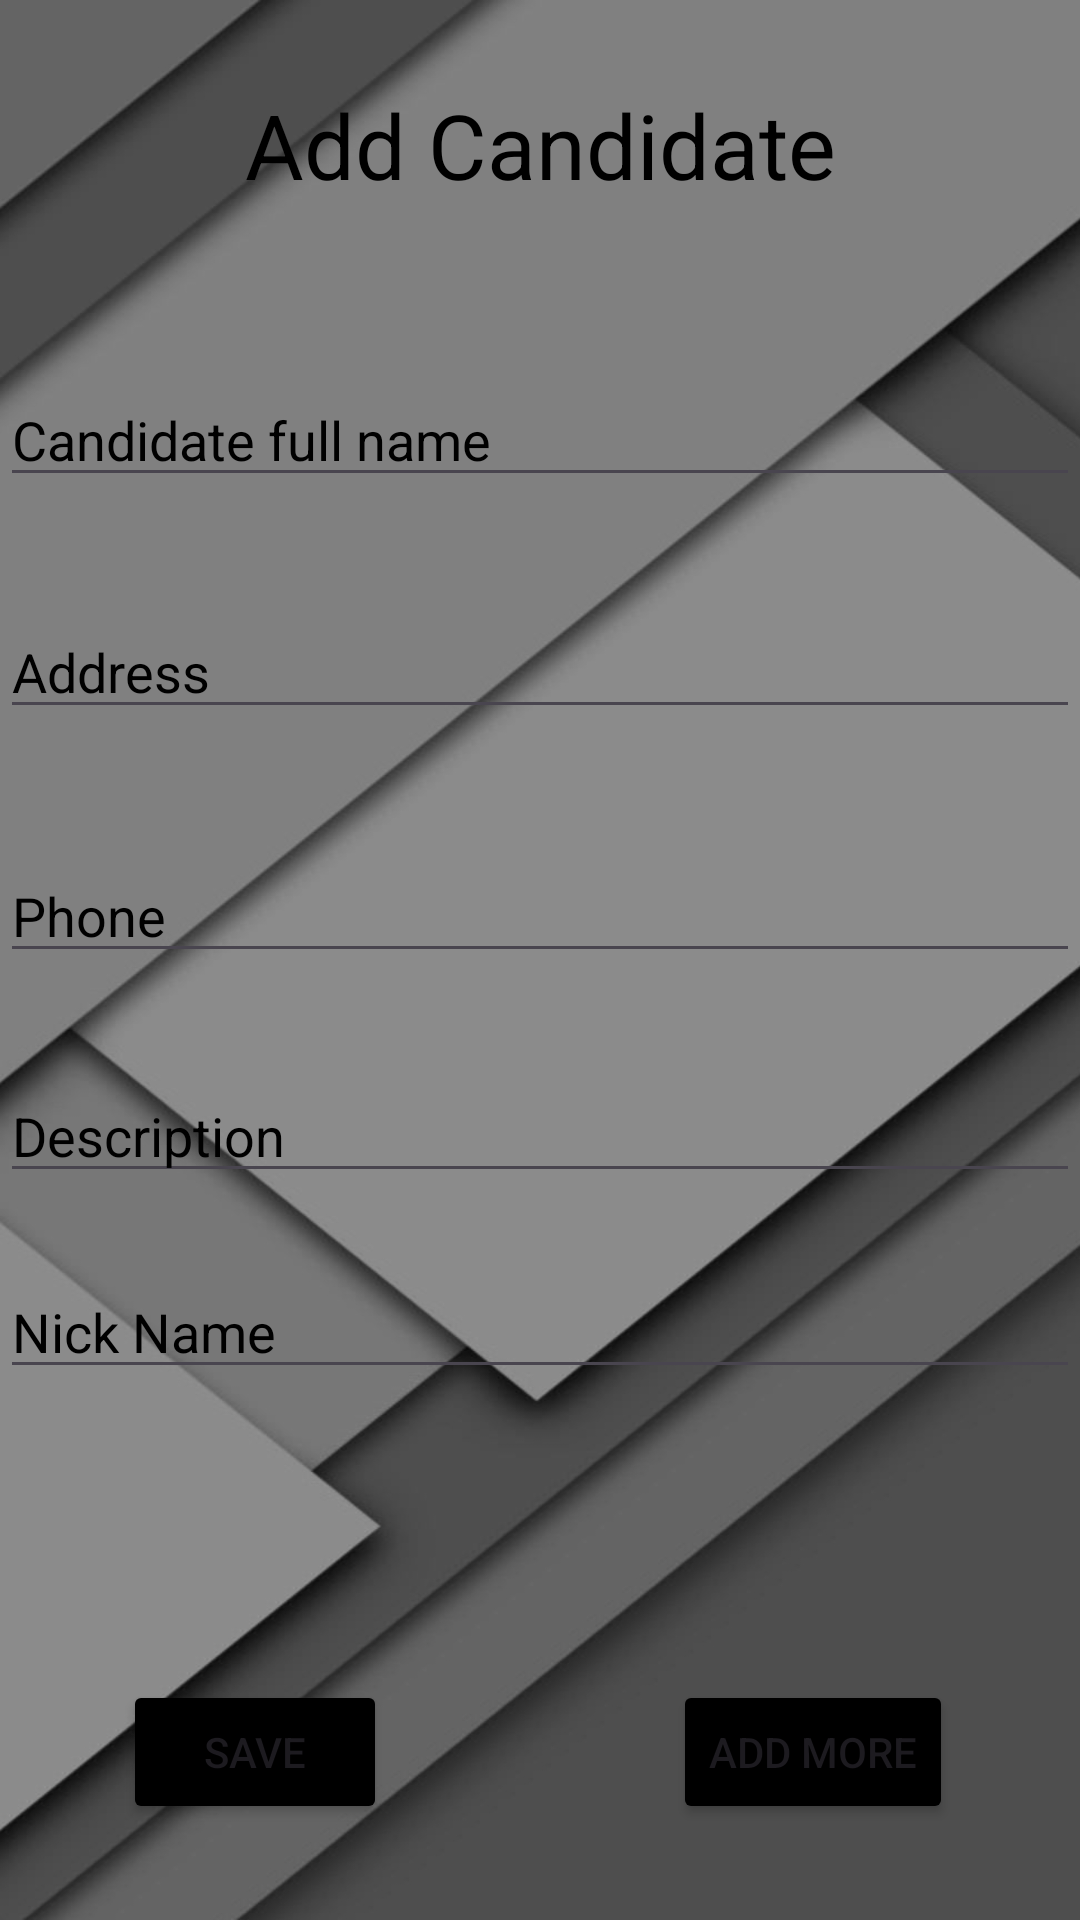

Android layout source for this screen:
<!-- AndroidManifest.xml: application theme Theme.VOTINGSYSTEM -->
<!-- res/layout/activity_candidate.xml -->
<?xml version="1.0" encoding="utf-8"?>
<androidx.constraintlayout.widget.ConstraintLayout xmlns:android="http://schemas.android.com/apk/res/android"
    xmlns:app="http://schemas.android.com/apk/res-auto"
    xmlns:tools="http://schemas.android.com/tools"
    android:layout_width="match_parent"
    android:layout_height="match_parent"
    android:background="@drawable/wallpaper2"
    tools:context=".activities.Candidate">
    <TextView
        android:id="@+id/textView8"
        android:layout_width="wrap_content"
        android:layout_height="wrap_content"
        android:layout_marginTop="28dp"

        android:text="Add Candidate"
        android:textColor="@android:color/background_dark"
        android:textSize="30sp"
        app:layout_constraintEnd_toEndOf="parent"
        app:layout_constraintStart_toStartOf="parent"
        app:layout_constraintTop_toTopOf="parent" />

    <EditText
        android:id="@+id/txtCan_nick"
        android:layout_width="0dp"
        android:layout_height="wrap_content"
        android:layout_marginTop="24dp"
        android:ems="10"
        android:hint="Nick Name"
        android:inputType="textPersonName"
        android:textColorHint="@color/design_default_color_on_secondary"
        app:layout_constraintEnd_toEndOf="parent"
        app:layout_constraintHorizontal_bias="0.0"
        app:layout_constraintStart_toStartOf="parent"
        app:layout_constraintTop_toBottomOf="@+id/txtCan_des" />

    <EditText
        android:id="@+id/txtCan_des"
        android:layout_width="0dp"
        android:layout_height="wrap_content"
        android:layout_marginTop="32dp"
        android:ems="10"

        android:hint="Description"
        android:inputType="textPersonName"
        android:textColorHint="@color/design_default_color_on_secondary"
        app:layout_constraintEnd_toEndOf="parent"
        app:layout_constraintHorizontal_bias="0.0"
        app:layout_constraintStart_toStartOf="parent"
        app:layout_constraintTop_toBottomOf="@+id/txtCan_phone" />

    <EditText
        android:id="@+id/txtCan_phone"
        android:layout_width="0dp"
        android:layout_height="wrap_content"
        android:layout_marginTop="40dp"
        android:ems="10"

        android:hint="Phone"
        android:inputType="textPersonName"
        android:textColorHint="@color/design_default_color_on_secondary"
        app:layout_constraintEnd_toEndOf="parent"
        app:layout_constraintHorizontal_bias="0.0"
        app:layout_constraintStart_toStartOf="parent"
        app:layout_constraintTop_toBottomOf="@+id/txtCan_Addr" />

    <EditText
        android:id="@+id/txtCan_Addr"
        android:layout_width="0dp"
        android:layout_height="wrap_content"
        android:layout_marginTop="36dp"
        android:ems="10"

        android:hint="Address"
        android:inputType="textPersonName"
        android:textColorHint="@color/design_default_color_on_secondary"
        app:layout_constraintEnd_toEndOf="parent"
        app:layout_constraintHorizontal_bias="0.0"
        app:layout_constraintStart_toStartOf="parent"
        app:layout_constraintTop_toBottomOf="@+id/txtCan_name" />

    <EditText
        android:id="@+id/txtCan_name"
        android:layout_width="0dp"
        android:layout_height="wrap_content"
        android:layout_marginTop="56dp"
        android:ems="10"

        android:hint="Candidate full name"
        android:inputType="textPersonName"
        android:textColorHint="@color/design_default_color_on_secondary"
        app:layout_constraintEnd_toEndOf="parent"
        app:layout_constraintHorizontal_bias="0.0"
        app:layout_constraintStart_toStartOf="parent"
        app:layout_constraintTop_toBottomOf="@+id/textView8" />

    <Button
        android:id="@+id/Save"
        android:layout_width="wrap_content"
        android:layout_height="wrap_content"
        android:layout_marginBottom="32dp"
        android:text="SAVE"

        app:layout_constraintBottom_toBottomOf="parent"
        app:layout_constraintEnd_toEndOf="parent"
        app:layout_constraintHorizontal_bias="0.151"
        app:layout_constraintStart_toStartOf="parent"
           android:backgroundTint="@color/black"/>

    <ImageView
        android:id="@+id/img_can"
        app:srcCompat="@drawable/ic_person_black_24dp"
        android:layout_width="75dp"
        android:layout_height="88dp"
        android:layout_marginTop="44dp"
        app:layout_constraintEnd_toEndOf="parent"
        app:layout_constraintHorizontal_bias="0.491"
        app:layout_constraintStart_toStartOf="parent"
        app:layout_constraintTop_toBottomOf="@+id/txtCan_nick"/>
    

    <Button
        android:id="@+id/AddMore"
        android:layout_width="wrap_content"
        android:layout_height="wrap_content"
        android:layout_marginBottom="32dp"
        android:text="Add More"
        app:layout_constraintBottom_toBottomOf="parent"
        app:layout_constraintEnd_toEndOf="parent"
        app:layout_constraintHorizontal_bias="0.693"
        app:layout_constraintStart_toEndOf="@+id/Save"
        android:backgroundTint="@color/black"/>



    </androidx.constraintlayout.widget.ConstraintLayout>
<!-- resources referenced by this layout -->
<resources>
  <!-- drawable wallpaper2: jpg bitmap (drawable, 314313 bytes) -->
  <style name="Theme.VOTINGSYSTEM" parent="Base.Theme.VOTINGSYSTEM" />
  <style name="Base.Theme.VOTINGSYSTEM" parent="Theme.Material3.DayNight.NoActionBar">
          
          
      </style>
  <!-- not gathered from this repository: default colours our renderer supplied (Android Studio template values) -->
  <color name="black">#FF000000</color>
</resources>
